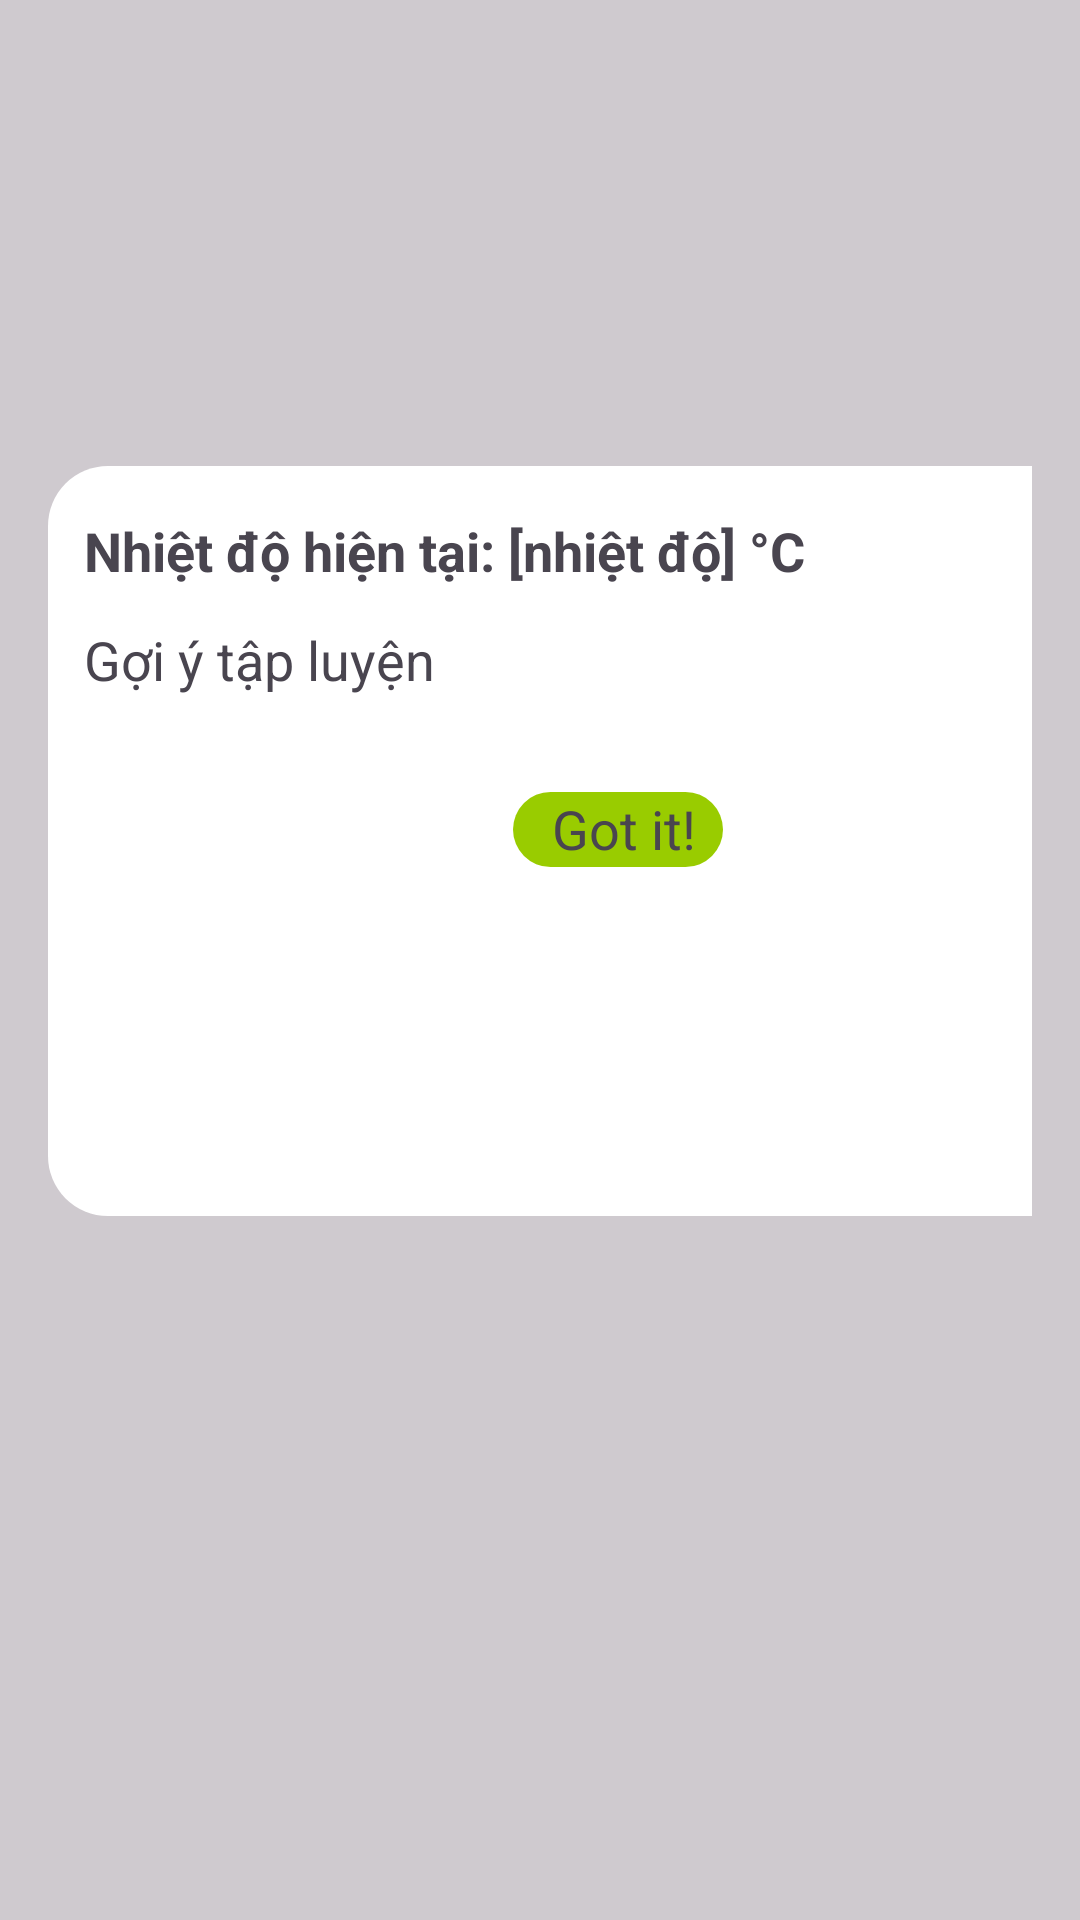

Produce the Android XML layout that renders to this screen, including the resource entries it uses.
<!-- AndroidManifest.xml: application theme Theme.Tap_Luyen_The_Chat_Tien_Ich_V2 -->
<!-- res/layout/popup_notification.xml -->
<?xml version="1.0" encoding="utf-8"?>
<androidx.constraintlayout.widget.ConstraintLayout xmlns:android="http://schemas.android.com/apk/res/android"
    xmlns:app="http://schemas.android.com/apk/res-auto"
    xmlns:tools="http://schemas.android.com/tools"
    android:layout_width="500dp"
    android:layout_height="800dp"
    android:id="@+id/popup_notification"
    android:background="@drawable/gradient_gray"
    android:padding="16dp">


        <androidx.constraintlayout.widget.ConstraintLayout
            android:layout_width="380dp"
            android:layout_height="250dp"
            android:background="@drawable/rounded_background"
            app:layout_constraintBottom_toBottomOf="parent"
            app:layout_constraintEnd_toEndOf="parent"
            app:layout_constraintHorizontal_bias="0.0"
            app:layout_constraintStart_toStartOf="parent"
            app:layout_constraintTop_toTopOf="parent"
            app:layout_constraintVertical_bias="0.389">

                <TextView
                    android:id="@+id/txtCurrentTemp"
                    android:layout_width="wrap_content"
                    android:layout_height="wrap_content"
                    android:layout_marginStart="12dp"
                    android:layout_marginTop="16dp"
                    android:text="Nhiệt độ hiện tại: [nhiệt độ] °C"
                    android:textSize="18dp"
                    android:textStyle="bold"
                    app:layout_constraintStart_toStartOf="parent"
                    app:layout_constraintTop_toTopOf="parent"
                    tools:ignore="MissingConstraints" />

                <TextView
                    android:id="@+id/txtSuggest"
                    android:layout_width="wrap_content"
                    android:layout_height="wrap_content"
                    android:layout_marginStart="12dp"
                    android:layout_marginTop="12dp"
                    android:text="Gợi ý tập luyện"
                    android:textSize="18dp"
                    app:layout_constraintStart_toStartOf="parent"
                    app:layout_constraintTop_toBottomOf="@+id/txtCurrentTemp" />

                <TextView
                    android:id="@+id/btnGotIt"
                    android:layout_width="70dp"
                    android:layout_height="25dp"
                    android:layout_marginTop="32dp"
                    android:background="@drawable/rounded_btn"
                    android:text="   Got it!"
                    android:textSize="18dp"
                    app:layout_constraintEnd_toEndOf="parent"
                    app:layout_constraintStart_toStartOf="parent"
                    app:layout_constraintTop_toBottomOf="@+id/txtSuggest" />
        </androidx.constraintlayout.widget.ConstraintLayout>


        
        
        
        
        
        
        
        
        
        
        
        



</androidx.constraintlayout.widget.ConstraintLayout>
<!-- resources referenced by this layout -->
<resources>
  <!-- drawable gradient_gray (drawable) -->
  <?xml version="1.0" encoding="utf-8"?>
  <shape xmlns:android="http://schemas.android.com/apk/res/android">
      <solid android:color="#60808080"/> 
  </shape>
  <!-- drawable rounded_background (drawable) -->
  <shape xmlns:android="http://schemas.android.com/apk/res/android"
      android:shape="rectangle">
      <corners android:radius="20dp" /> 
      <solid android:color="@android:color/white" /> 
  
  </shape>
  <!-- drawable rounded_btn (drawable) -->
  <shape xmlns:android="http://schemas.android.com/apk/res/android"
      android:shape="rectangle">
      <corners android:radius="20dp" /> 
      <solid android:color="@android:color/holo_green_light" /> 
  
  </shape>
  <style name="Theme.Tap_Luyen_The_Chat_Tien_Ich_V2" parent="Base.Theme.Tap_Luyen_The_Chat_Tien_Ich_V2" />
  <style name="Base.Theme.Tap_Luyen_The_Chat_Tien_Ich_V2" parent="Theme.Material3.DayNight.NoActionBar">
          
          
      </style>
</resources>
